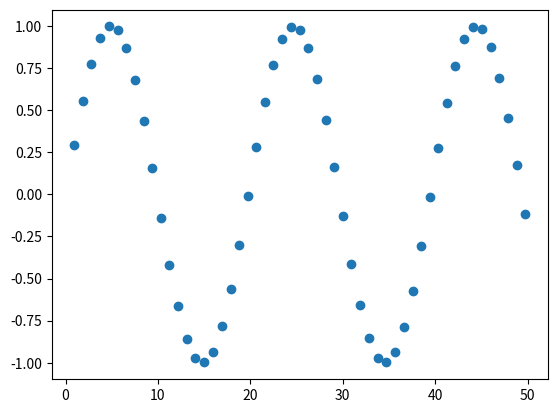

Python code for this plot:
import numpy as np
import matplotlib.pyplot as plt
from matplotlib.animation import FuncAnimation

x = np.linspace(0, 50, 2000)
y = np.sin(x/np.pi)
xy_array = np.array([x, y]).T
interval_1m_path = np.empty((0, 2))

print(f"shape of xy array : {xy_array.shape}")
idx = 0

# @TODO : 1M 간격의 경로 만들기 ㅅㅂ
while True:
    try:
        tmp = 1
        while (idx <= len(xy_array)):
            dist = np.linalg.norm(xy_array[idx]-xy_array[idx+tmp])
            if 0.95 < dist < 1.05:
                print(f"got cha! dist : {dist} / idx : {idx}, tmp : {tmp}")
                interval_1m_path = np.append(interval_1m_path, np.array([xy_array[idx+tmp]]), axis=0)
                idx = idx + tmp
                break
            tmp += 1
    except IndexError as e:
        print(e)
        print(f"finally idx value : {idx}")
        np.delete(interval_1m_path, 0, axis=0)
        break

plt.scatter(interval_1m_path.T[0], interval_1m_path.T[1])
plt.show()

# @TODO : Pure Pursuit Guidance